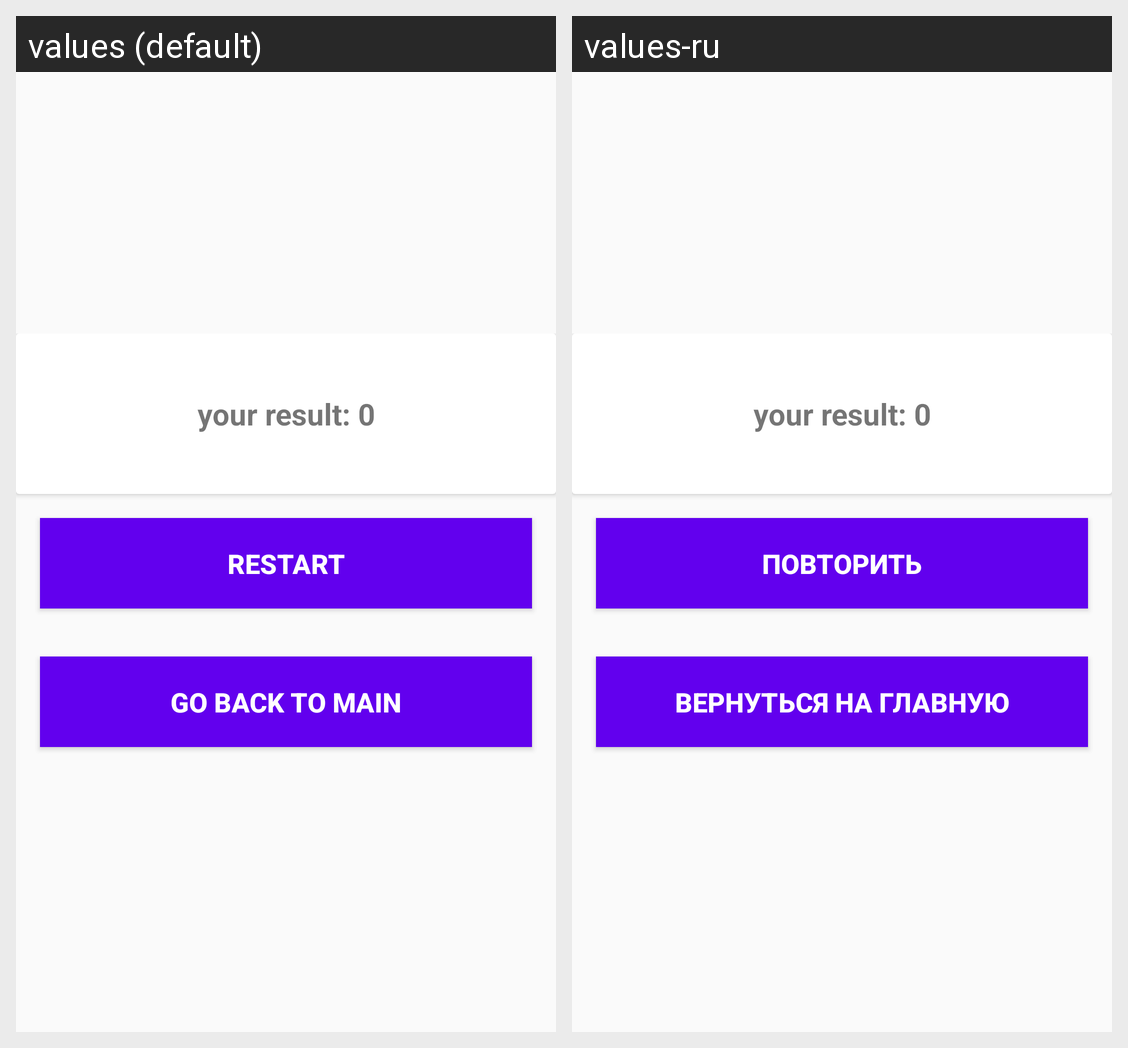

The Android screen above is rendered under two locales of the same app. Produce the string resources it draws, with the default and per-locale values.
Android screen res/layout/activity_result.xml rendered under 2 locales, left to right: values (default), values-ru. Device: Nexus 5 (rendered at 1080×1920; each locale shown at half size, 540×960, under a caption strip naming it); theme AppTheme.
Strings drawn on this screen, with the default value and each locale's value (text and hints the layout hard-codes, and strings that could not be matched under every locale, appear in the picture but are not listed):

template_result_info
  values: your result: 0
  values-ru: your result: 0  [not translated; the default value is used]

button_restart
  values: Restart
  values-ru: повторить

button_go_back_to_main
  values: go back to main
  values-ru: Вернуться на главную
